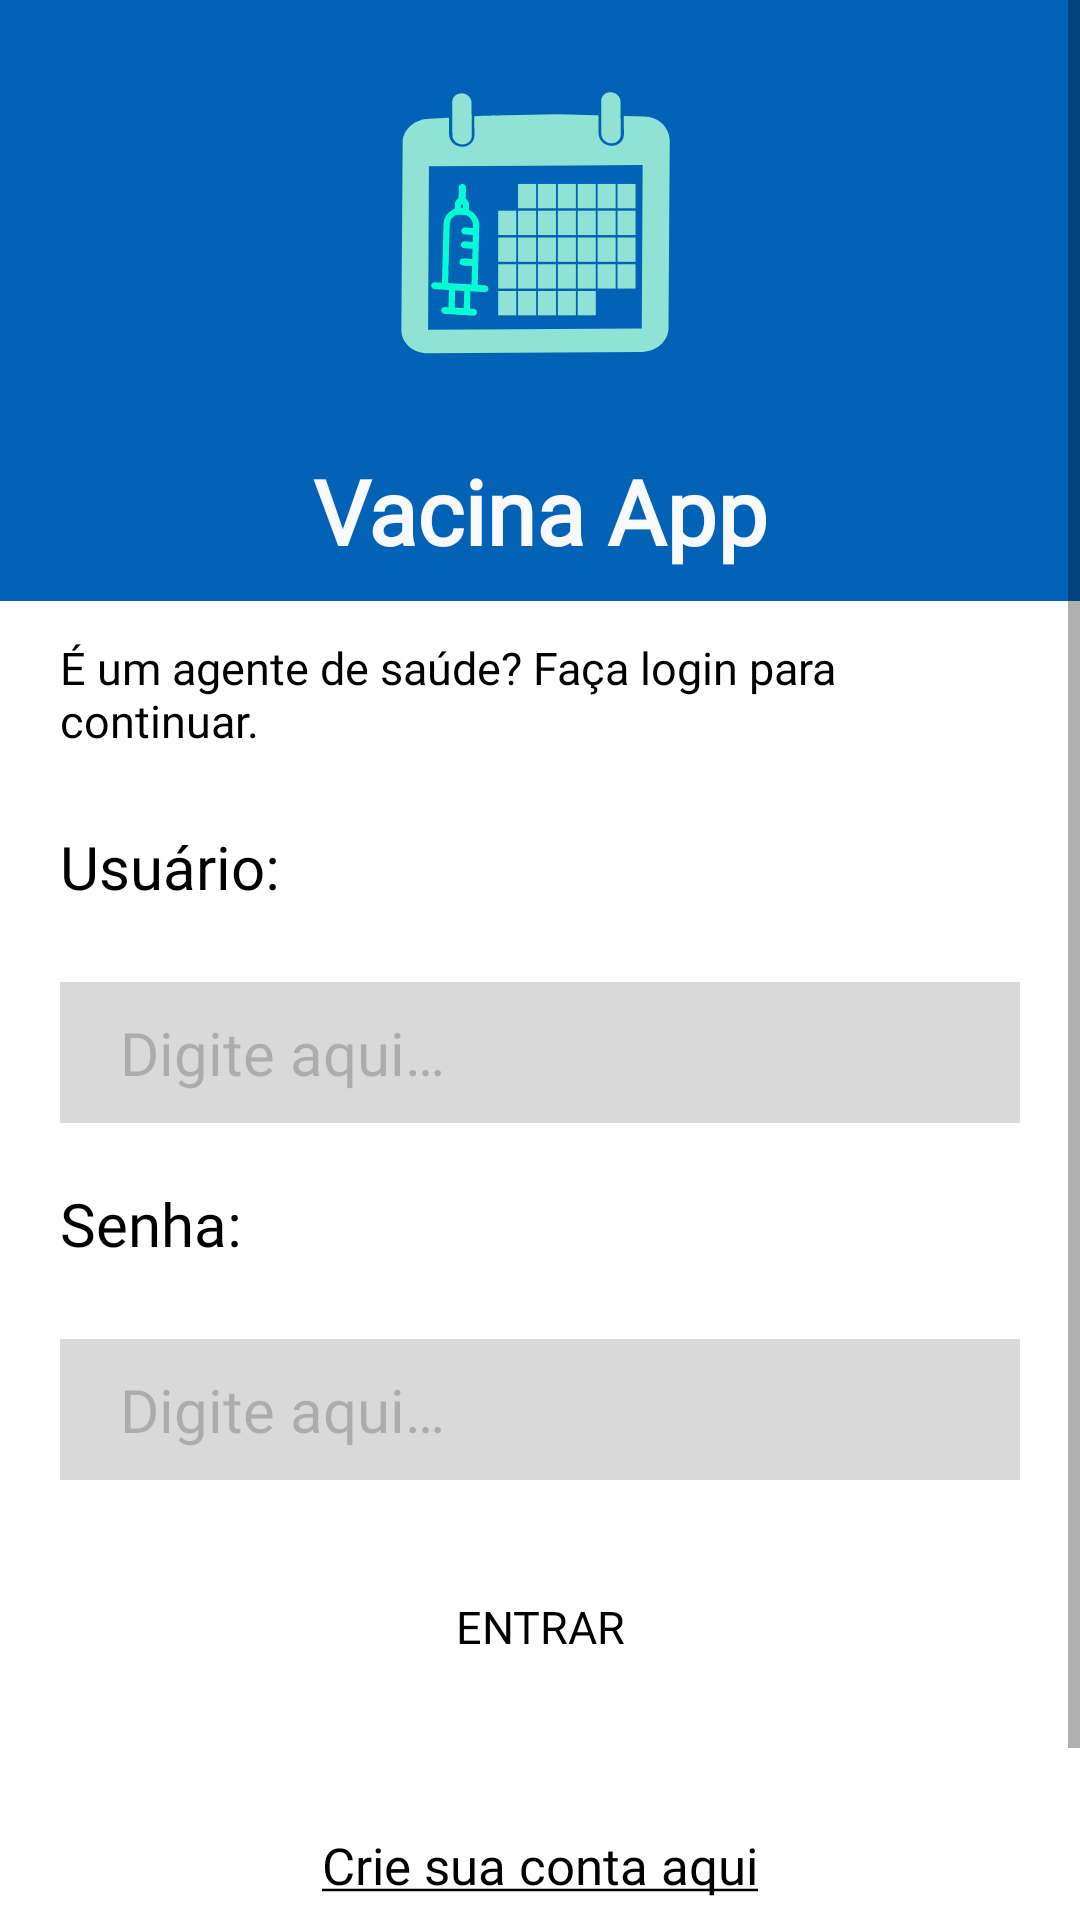

This screen was rendered from an Android layout file. Write that file and the resources it references.
<!-- AndroidManifest.xml: application theme Theme.VacinaApp -->
<!-- res/layout/fragment_login.xml -->
<?xml version="1.0" encoding="utf-8"?>
<ScrollView xmlns:android="http://schemas.android.com/apk/res/android"
    xmlns:app="http://schemas.android.com/apk/res-auto"
    xmlns:tools="http://schemas.android.com/tools"
    android:id="@+id/login_fragment"
    android:layout_width="match_parent"
    android:layout_height="match_parent"
    android:background="?background"
    tools:context=".fragments.LoginFragment">

    <androidx.constraintlayout.widget.ConstraintLayout
        android:layout_width="match_parent"
        android:layout_height="wrap_content"
        android:paddingBottom="50dp"
        android:theme="@style/ColoredHandleTheme">

        <androidx.constraintlayout.widget.ConstraintLayout
            android:id="@+id/constraintLayout"
            android:layout_width="match_parent"
            android:layout_height="wrap_content"
            android:background="@color/Azul_base"
            android:paddingBottom="10dp"
            app:layout_constraintEnd_toEndOf="parent"
            app:layout_constraintStart_toStartOf="parent"
            app:layout_constraintTop_toTopOf="parent"
            >

            <ImageView
                android:id="@+id/imageView3"
                android:layout_width="match_parent"
                android:layout_height="150dp"
                android:contentDescription="@null"
                android:src="@drawable/ic_logo"
                app:layout_constraintEnd_toEndOf="parent"
                app:layout_constraintStart_toStartOf="parent"
                app:layout_constraintTop_toTopOf="parent" />

            <TextView
                android:layout_width="match_parent"
                android:layout_height="wrap_content"
                android:fontFamily="@font/work_sans_bold"
                android:text="@string/app_name"
                android:textAlignment="center"
                android:textColor="@color/background_white"
                android:textSize="30sp"
                android:textStyle="bold"
                app:layout_constraintTop_toBottomOf="@+id/imageView3" />


        </androidx.constraintlayout.widget.ConstraintLayout>

        <TextView
            android:id="@+id/textView4"
            android:layout_width="0dp"
            android:layout_height="wrap_content"
            android:layout_marginStart="20dp"
            android:layout_marginTop="12dp"
            android:layout_marginEnd="20dp"
            android:fontFamily="@font/roboto_medium"
            android:text="@string/um_agente_de_sa_de_fa_a_login_para_continuar"
            android:textColor="@color/black"
            android:textSize="15sp"
            app:layout_constraintEnd_toEndOf="parent"
            app:layout_constraintStart_toStartOf="parent"
            app:layout_constraintTop_toBottomOf="@+id/constraintLayout" />

        <TextView
            android:id="@+id/textView8"
            android:layout_width="match_parent"
            android:layout_height="wrap_content"
            android:layout_marginStart="20dp"
            android:layout_marginTop="25dp"
            android:layout_marginEnd="20dp"
            android:fontFamily="@font/work_sans_semibold"
            android:text="@string/usuario"
            android:textColor="@color/black"
            android:textSize="20sp"
            app:layout_constraintStart_toStartOf="@+id/usuario"
            app:layout_constraintTop_toBottomOf="@+id/textView4" />

        <EditText
            android:id="@+id/usuario"
            android:layout_width="match_parent"
            android:layout_height="0dp"
            android:layout_marginStart="20dp"
            android:layout_marginTop="25dp"
            android:layout_marginEnd="20dp"
            android:autofillHints="username"
            android:background="#D9D9D9"
            android:fontFamily="@font/roboto_light"
            android:hint="@string/digite_aqui"
            android:inputType="textNoSuggestions"
            android:paddingStart="20dp"
            android:paddingTop="10dp"
            android:paddingEnd="20dp"
            android:paddingBottom="10dp"
            android:textColor="@color/black"
            android:textColorHint="#35000000"
            android:textSize="20sp"
            app:layout_constraintEnd_toEndOf="parent"
            app:layout_constraintStart_toStartOf="parent"
            app:layout_constraintTop_toBottomOf="@+id/textView8" />

        <TextView
            android:id="@+id/textView6"
            android:layout_width="match_parent"
            android:layout_height="wrap_content"
            android:layout_marginStart="20dp"
            android:layout_marginTop="20dp"
            android:layout_marginEnd="20dp"
            android:fontFamily="@font/work_sans_semibold"
            android:text="@string/senha"
            android:textColor="@color/black"
            android:textSize="20sp"
            app:layout_constraintStart_toStartOf="@+id/senha"
            app:layout_constraintTop_toBottomOf="@+id/usuario" />

        <EditText
            android:id="@+id/senha"
            android:layout_width="match_parent"
            android:layout_height="0dp"
            android:layout_marginStart="20dp"
            android:layout_marginTop="25dp"
            android:layout_marginEnd="20dp"
            android:autofillHints="password"
            android:background="#D9D9D9"
            android:fontFamily="@font/roboto_light"
            android:hint="@string/digite_aqui"
            android:inputType="textPassword"
            android:paddingStart="20dp"
            android:paddingTop="10dp"
            android:paddingEnd="20dp"
            android:paddingBottom="10dp"
            android:textColor="@color/black"
            android:textColorHint="#35000000"
            android:textSize="20sp"
            app:layout_constraintEnd_toEndOf="parent"
            app:layout_constraintStart_toStartOf="parent"
            app:layout_constraintTop_toBottomOf="@+id/textView6" />

        <Button
            android:id="@+id/botao_entrar"
            android:layout_width="0dp"
            android:layout_height="wrap_content"
            android:layout_marginTop="25dp"
            android:background="@drawable/botao_bg"
            android:fontFamily="@font/roboto_medium"
            android:padding="10dp"
            android:text="@string/entrar"
            android:textSize="15sp"
            app:layout_constraintEnd_toEndOf="parent"
            app:layout_constraintStart_toStartOf="parent"
            app:layout_constraintTop_toBottomOf="@+id/senha"
            app:layout_constraintWidth_percent=".5" />

        <TextView
            android:id="@+id/textViewLogin"
            android:layout_width="0dp"
            android:layout_height="wrap_content"
            android:layout_marginStart="20dp"
            android:layout_marginTop="44dp"
            android:layout_marginEnd="20dp"
            android:clickable="true"
            android:focusable="true"
            android:fontFamily="@font/roboto"
            android:text="@string/crie_sua_conta_aqui"
            android:textAlignment="center"
            android:textColor="@color/black"
            android:textSize="17sp"
            android:layout_marginBottom="20dp"
            app:layout_constraintBottom_toBottomOf="parent"
            app:layout_constraintEnd_toEndOf="parent"
            app:layout_constraintStart_toStartOf="parent"
            app:layout_constraintTop_toBottomOf="@+id/botao_entrar"
            app:layout_constraintVertical_bias="0.0" />

    </androidx.constraintlayout.widget.ConstraintLayout>

</ScrollView>
<!-- resources referenced by this layout -->
<resources>
  <color name="Azul_base">#0262B6</color>
  <color name="background_white">#F8F9FC</color>
  <color name="black">#FF000000</color>
  <!-- drawable ic_logo: vector/xml drawable (drawable, 6962 chars, omitted) -->
  <string name="app_name">Vacina App</string>
  <string name="crie_sua_conta_aqui"><u>Crie sua conta aqui</u></string>
  <string name="digite_aqui">Digite aqui…</string>
  <string name="entrar">Entrar</string>
  <string name="senha">Senha:</string>
  <string name="um_agente_de_sa_de_fa_a_login_para_continuar">É um agente de saúde? Faça login para continuar.</string>
  <string name="usuario">Usuário:</string>
  <style name="ColoredHandleTheme">
          <item name="colorControlActivated">@color/azul_cursor</item>
          <item name="android:textColorHighlight">@color/azul_selecao</item>
      </style>
  <style name="Theme.VacinaApp" parent="Theme.MaterialComponents.DayNight.NoActionBar">
          
          <item name="colorPrimary">@color/Azul_base</item>
          <item name="colorPrimaryVariant">@color/Azul_base</item>
          <item name="colorOnPrimary">@color/background_white</item>
          
          <item name="colorSecondary">@color/teal_200</item>
          <item name="colorSecondaryVariant">@color/teal_700</item>
          <item name="colorOnSecondary">@color/black</item>
          
          <item name="android:statusBarColor">?attr/colorPrimaryVariant</item>
          
          <item name="android:textColorPrimary">@color/black</item>
          <item name="background">@color/white</item>
          <item name="windowActionBar">false</item>
          <item name="windowNoTitle">true</item>
      </style>
  <color name="azul_cursor">#067CE5</color>
  <color name="azul_selecao">#7FA1EB</color>
  <color name="teal_200">#FF03DAC5</color>
  <color name="teal_700">#FF018786</color>
  <color name="white">#FFFFFF</color>
</resources>
